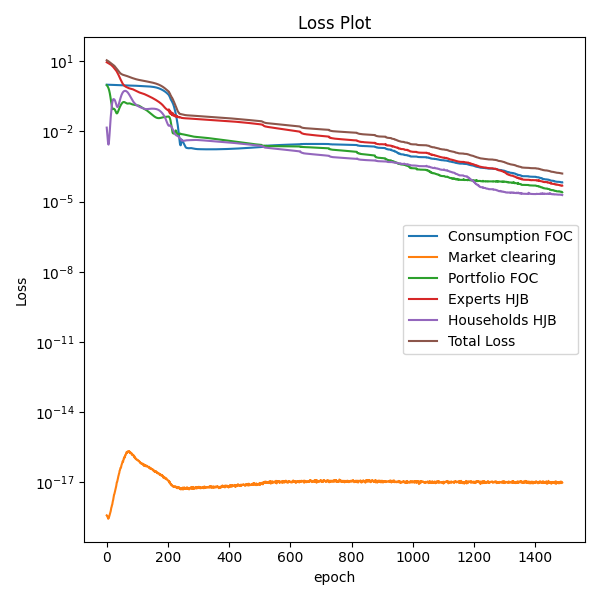

The file beside this chart, header and first rows:
epoch, endogeq_1, endogeq_2, endogeq_3, hjbeq_1, hjbeq_2, total_loss
0, 0.9935, 3.8614944248507384e-19, 0.9475, 9.05, 0.01454, 11.01
1, 0.993, 3.747002546809684e-19, 0.9133, 8.906, 0.0102, 10.82
2, 0.9924, 3.41740519390757e-19, 0.875, 8.763, 0.007169, 10.64
3, 0.9918, 3.4520997337374584e-19, 0.834, 8.618, 0.005014, 10.45
4, 0.9911, 3.0054082442859866e-19, 0.79, 8.47, 0.003604, 10.26
5, 0.9904, 2.7469344653905964e-19, 0.7415, 8.319, 0.002858, 10.05
6, 0.9897, 3.066991065408735e-19, 0.6874, 8.163, 0.002724, 9.843
7, 0.9889, 3.08867508817893e-19, 0.6277, 8.001, 0.003219, 9.621
8, 0.988, 3.4824572622181545e-19, 0.5637, 7.834, 0.004502, 9.39
9, 0.9871, 3.7721560752616558e-19, 0.497, 7.666, 0.006905, 9.157
10, 0.9861, 4.179382519194281e-19, 0.4298, 7.508, 0.01093, 8.935
11, 0.985, 4.717797223338403e-19, 0.3641, 7.38, 0.01723, 8.746
12, 0.9838, 5.033733688424203e-19, 0.302, 7.291, 0.02652, 8.604
13, 0.9826, 5.87789373401353e-19, 0.2454, 7.209, 0.03947, 8.476
14, 0.9814, 7.22150439948661e-19, 0.196, 7.071, 0.05659, 8.305
15, 0.9801, 8.23011725663337e-19, 0.1551, 6.876, 0.07839, 8.09
16, 0.9787, 8.910762823672629e-19, 0.1239, 6.67, 0.1051, 7.878
17, 0.9773, 1.0357525496470485e-18, 0.1031, 6.486, 0.1359, 7.702
18, 0.9759, 1.1147529510368083e-18, 0.0922, 6.32, 0.1681, 7.556
19, 0.9745, 1.327036344141778e-18, 0.08894, 6.15, 0.1974, 7.41
20, 0.9731, 1.577915260845436e-18, 0.0899, 5.956, 0.2199, 7.239
21, 0.9718, 1.7502302173300324e-18, 0.09199, 5.743, 0.2339, 7.041
22, 0.9705, 2.171086271312059e-18, 0.09337, 5.537, 0.2401, 6.841
23, 0.9692, 2.5000549669486323e-18, 0.09345, 5.371, 0.2403, 6.674
24, 0.968, 2.969651397754427e-18, 0.09233, 5.223, 0.2367, 6.52
25, 0.9669, 3.140674711712522e-18, 0.09027, 5.037, 0.2303, 6.324
26, 0.9658, 3.670669389305101e-18, 0.08717, 4.828, 0.2211, 6.103
27, 0.9648, 4.071354023664563e-18, 0.08285, 4.648, 0.2086, 5.904
28, 0.9638, 4.632038135958625e-18, 0.07742, 4.492, 0.193, 5.726
29, 0.9629, 5.0398092266258284e-18, 0.07153, 4.322, 0.1755, 5.531
30, 0.962, 6.0347966613250386e-18, 0.06609, 4.128, 0.1577, 5.314
31, 0.961, 6.897926956889927e-18, 0.0619, 3.942, 0.1416, 5.106
32, 0.9601, 8.202688567906571e-18, 0.05944, 3.779, 0.1285, 4.927
33, 0.9592, 1.0017052166079371e-17, 0.05874, 3.594, 0.1189, 4.731
34, 0.9582, 1.0336745065121928e-17, 0.0596, 3.395, 0.1127, 4.525
35, 0.9572, 1.1666724931473476e-17, 0.06185, 3.222, 0.1101, 4.351
36, 0.9562, 1.3431947383815725e-17, 0.06544, 3.047, 0.1113, 4.18
37, 0.9551, 1.5518743743913478e-17, 0.07032, 2.854, 0.1166, 3.996
38, 0.9539, 1.8224006504404878e-17, 0.0762, 2.684, 0.1258, 3.84
39, 0.9527, 2.0106724172495997e-17, 0.08261, 2.521, 0.1382, 3.695
40, 0.9514, 2.3256938965008247e-17, 0.08919, 2.349, 0.1527, 3.543
41, 0.95, 2.495744363340496e-17, 0.09605, 2.211, 0.1704, 3.427
42, 0.9485, 3.072728483195222e-17, 0.1034, 2.059, 0.1916, 3.302
43, 0.947, 3.269040610994472e-17, 0.1111, 1.925, 0.216, 3.199
44, 0.9454, 3.750207602849628e-17, 0.1186, 1.801, 0.2412, 3.106
45, 0.9437, 4.147053788294598e-17, 0.1258, 1.685, 0.2664, 3.02
46, 0.9419, 4.1717497617907364e-17, 0.1332, 1.583, 0.2936, 2.952
47, 0.9402, 4.4503352585479805e-17, 0.1408, 1.478, 0.323, 2.882
48, 0.9383, 5.3113416024540167e-17, 0.1481, 1.392, 0.3515, 2.83
49, 0.9364, 5.716653154287855e-17, 0.1546, 1.31, 0.3775, 2.779
50, 0.9344, 6.434470563694022e-17, 0.161, 1.236, 0.404, 2.736
51, 0.9325, 6.78978566494393e-17, 0.1672, 1.169, 0.4307, 2.699
52, 0.9306, 7.983188251431744e-17, 0.172, 1.105, 0.4533, 2.661
53, 0.9286, 7.589952543924445e-17, 0.1757, 1.06, 0.4732, 2.637
54, 0.9267, 8.052771346304195e-17, 0.1788, 1.007, 0.4927, 2.605
55, 0.9249, 9.697316253644961e-17, 0.1805, 0.9705, 0.5089, 2.585
56, 0.923, 1.0652533175364867e-16, 0.1804, 0.939, 0.5202, 2.563
57, 0.9213, 1.0511304989788993e-16, 0.1797, 0.9075, 0.5304, 2.539
58, 0.9198, 1.2285756296225497e-16, 0.178, 0.8872, 0.5382, 2.523
59, 0.9182, 1.1703141888813368e-16, 0.1751, 0.8655, 0.5408, 2.5
... 1,429 more rows
